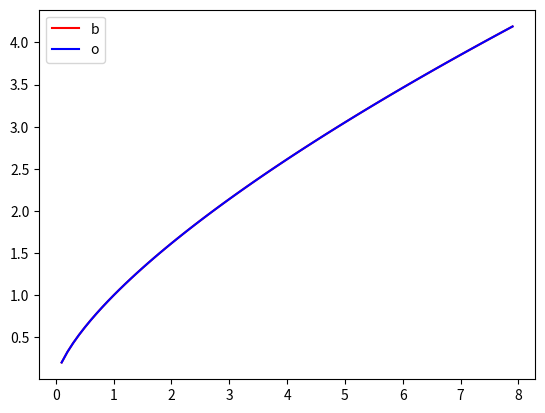

Here is the Python script that generated this plot:
#-*- coding:utf-8 -*-
#4.58:对x>0 x(ln2)和2(lnx)一样吗？画出这两个函数的图形，说明你看到了什么
import numpy as np
import matplotlib.pyplot as plt

x = np.arange(0.1,8,0.1)
y1 = np.power(x,np.log(2))
y2 = np.power(2,np.log(x))



plt.plot(x,y1,c='r',label="x(ln2)")
plt.plot(x,y2,c='b',label="2(lnx)")
plt.legend('bottom')
plt.show()